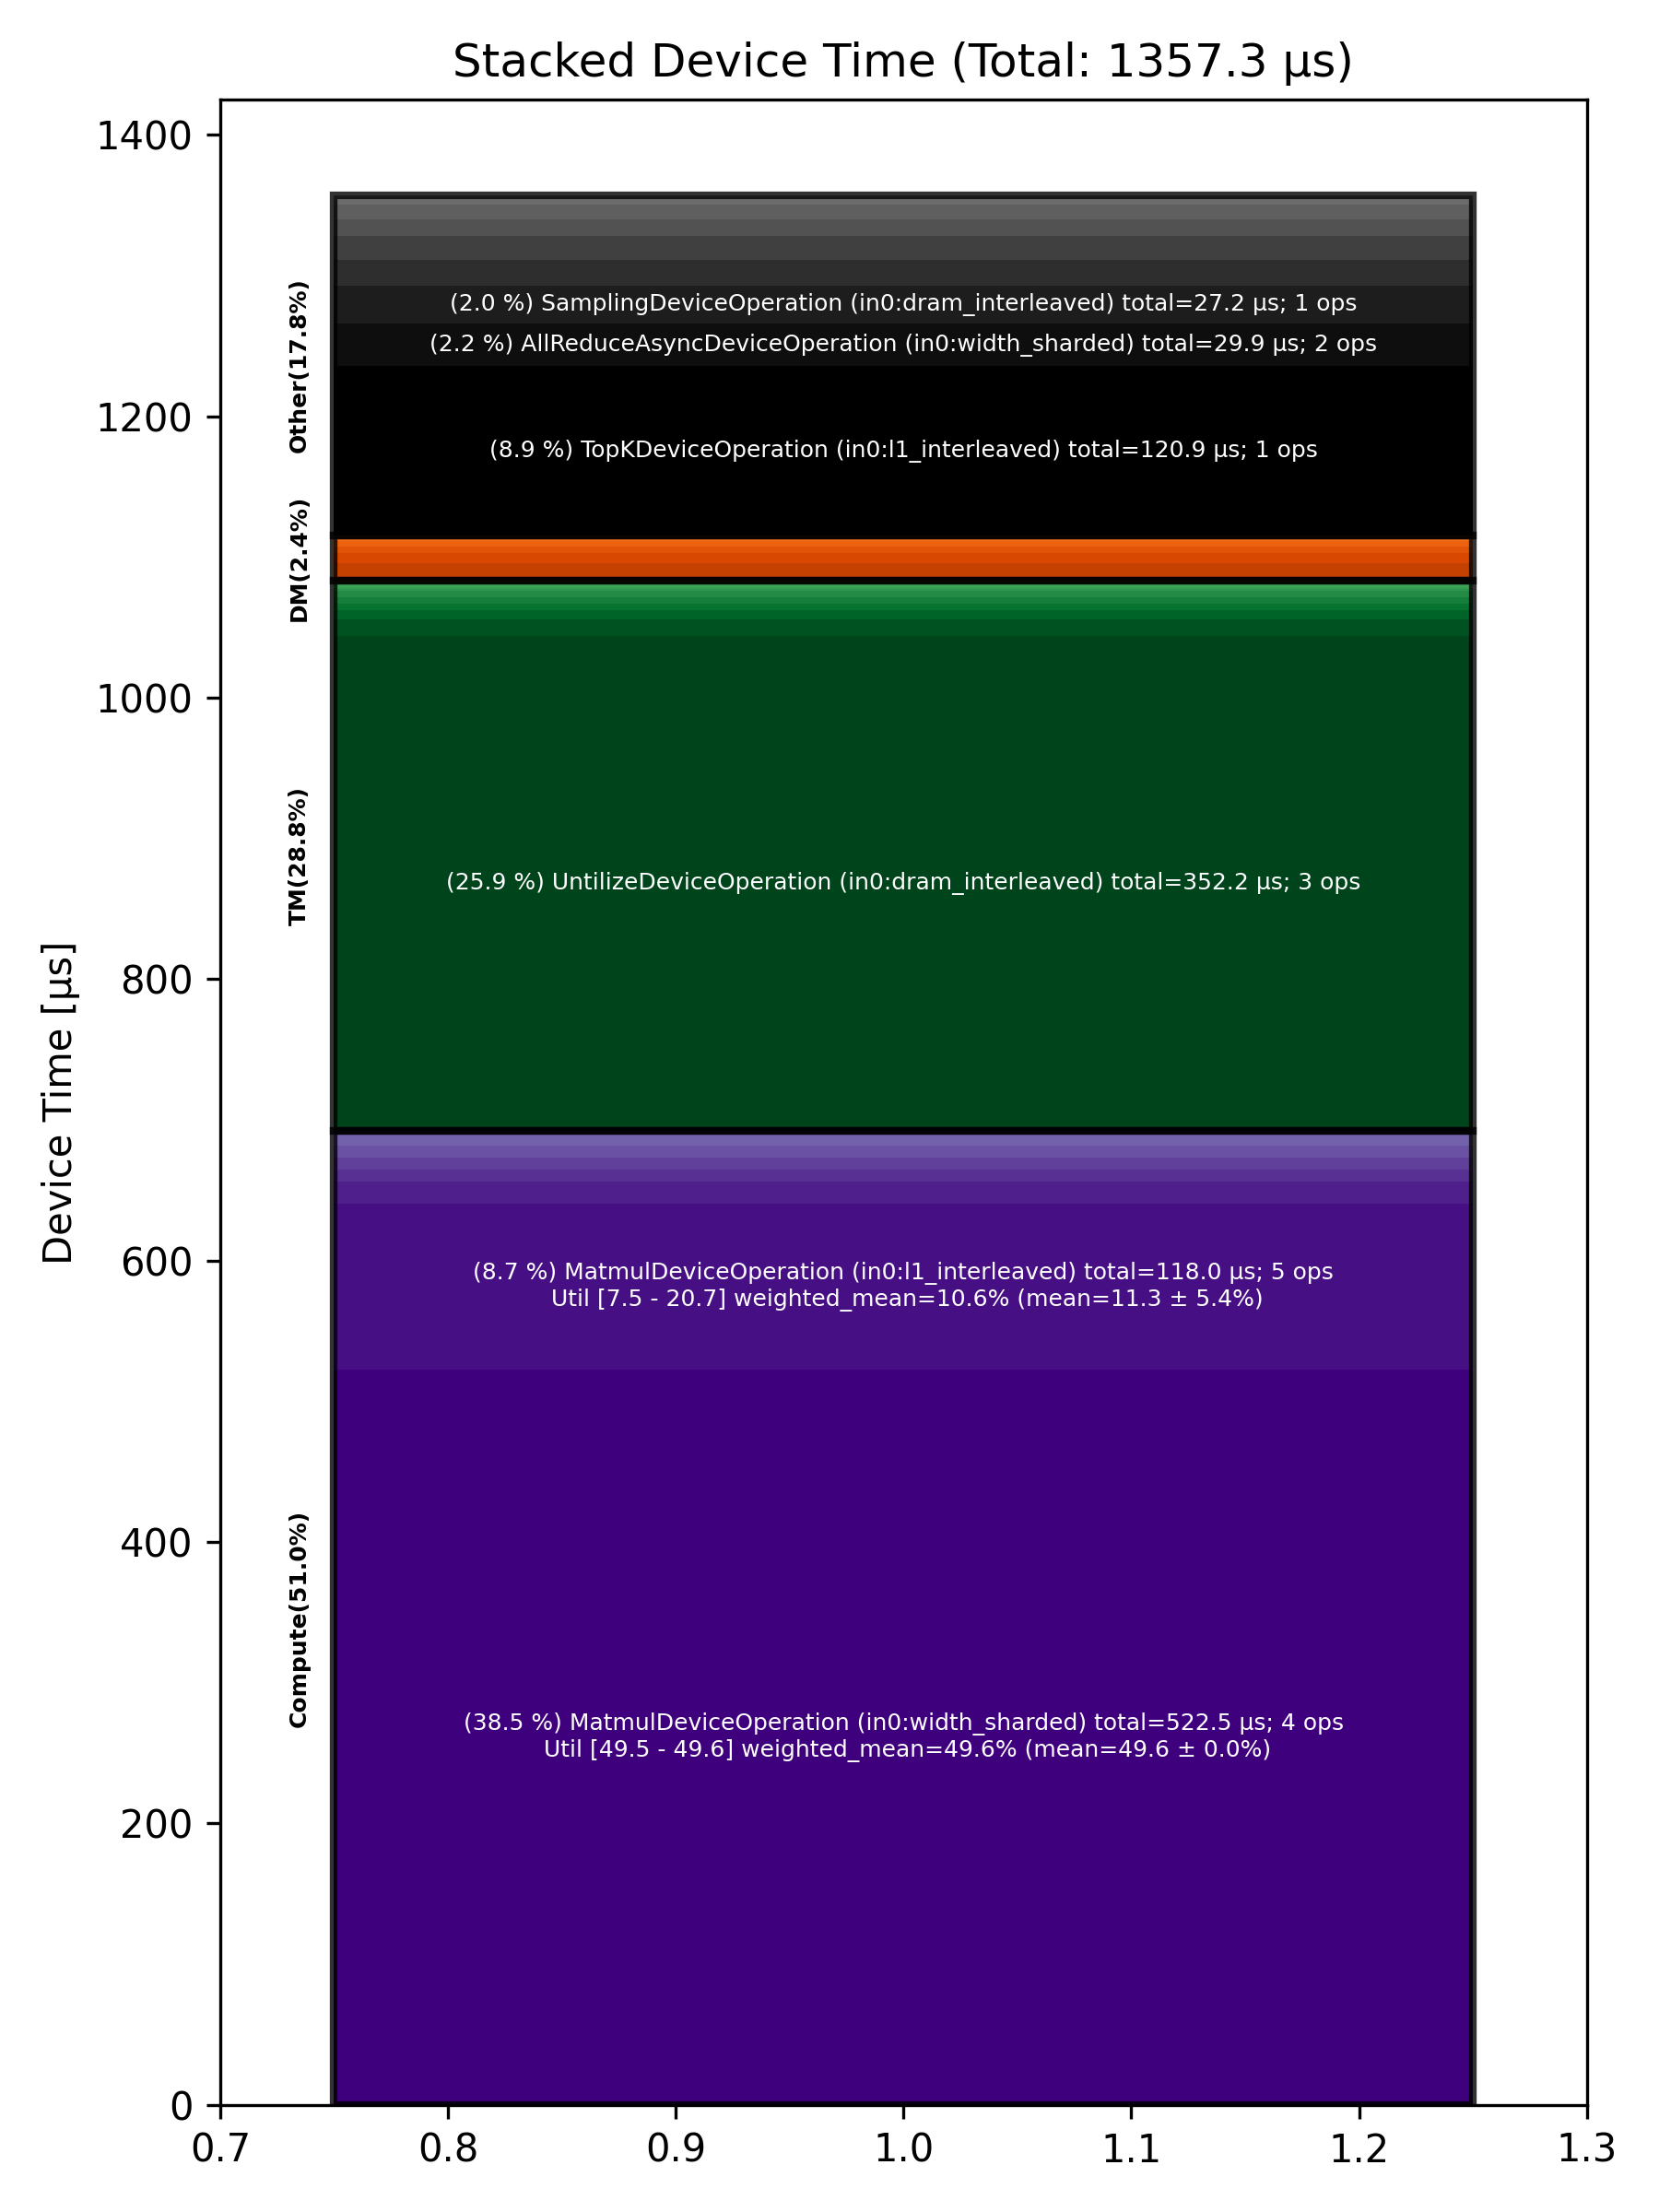

The table this chart was drawn from, first rows:
Total % [%], Op Code, Device Time Sum [μs], Op Count, Op Category, Min FLOPs [%], Max FLOPs [%], Mean FLOPs [%], Std FLOPs [%], Weighted Mean FLOPs [%]
38.49, MatmulDeviceOperation (in0:width_sharded…, 522.5, 4, Compute, 49.54, 49.57, 49.55, 0.01, 49.55
25.95, UntilizeDeviceOperation (in0:dram_interl…, 352.2, 3, TM, , , , , 
8.91, TopKDeviceOperation (in0:l1_interleaved), 120.9, 1, Other, , , , , 
8.70, MatmulDeviceOperation (in0:l1_interleave…, 118, 5, Compute, 7.53, 20.72, 11.25, 5.36, 10.60
2.21, AllReduceAsyncDeviceOperation (in0:width…, 29.94, 2, Other, , , , , 
2.00, SamplingDeviceOperation (in0:dram_interl…, 27.17, 1, Other, , , , , 
1.35, ManualSeedDeviceOperation (in0:dram_inte…, 18.26, 1, Other, , , , , 
1.23, AllGatherDeviceOperation (in0:l1_interle…, 16.66, 2, Other, , , , , 
1.14, LayerNormDeviceOperation (in0:width_shar…, 15.54, 2, Compute, , , , , 
0.92, ShardedToInterleavedDeviceOperation (in0…, 12.54, 8, DM, , , , , 
0.90, AllGatherAsyncDeviceOperation (in0:dram_…, 12.22, 1, Other, , , , , 
0.83, TilizeWithValPaddingDeviceOperation (in0…, 11.29, 2, TM, , , , , 
0.73, SdpaDecodeDeviceOperation (in0:dram_inte…, 9.97, 1, Other, , , , , 
0.64, BinaryNgDeviceOperation (in0:l1_interlea…, 8.70, 1, Compute, , , , , 
0.63, LayerNormDeviceOperation (in0:block_shar…, 8.55, 1, Compute, , , , , 
0.62, EmbeddingsDeviceOperation (in0:dram_inte…, 8.37, 3, Compute, , , , , 
0.57, BinaryNgDeviceOperation (in0:width_shard…, 7.78, 3, Compute, , , , , 
0.55, PagedUpdateCacheDeviceOperation (in0:dra…, 7.43, 2, DM, , , , , 
0.49, FillPadDeviceOperation (in0:block_sharde…, 6.59, 1, TM, , , , , 
0.37, ConcatDeviceOperation (in0:l1_interleave…, 5.06, 1, TM, , , , , 
0.34, ReshardDeviceOperation (in0:width_sharde…, 4.61, 3, DM, , , , , 
0.32, TypecastDeviceOperation (in0:l1_interlea…, 4.38, 1, TM, , , , , 
0.32, TransposeDeviceOperation (in0:dram_inter…, 4.37, 2, TM, , , , , 
0.29, InterleavedToShardedDeviceOperation (in0…, 3.88, 4, DM, , , , , 
0.28, RotaryEmbeddingHfDeviceOperation (in0:he…, 3.83, 2, Other, , , , , 
0.22, ReshardDeviceOperation (in0:block_sharde…, 3.02, 1, DM, , , , , 
0.19, BinaryNgDeviceOperation (in0:dram_interl…, 2.59, 1, Compute, , , , , 
0.18, SliceDeviceOperation (in0:dram_interleav…, 2.42, 1, TM, , , , , 
0.15, NLPCreateQKVHeadsDecodeDeviceOperation (…, 2.01, 1, Other, , , , , 
0.15, TypecastDeviceOperation (in0:dram_interl…, 2.01, 1, TM, , , , , 
0.11, SliceDeviceOperation (in0:width_sharded), 1.43, 1, TM, , , , , 
0.10, NLPConcatHeadsDecodeDeviceOperation (in0…, 1.31, 1, TM, , , , , 
0.09, PlusOneDeviceOperation (in0:dram_interle…, 1.27, 2, Other, , , , , 
0.04, ShardedToInterleavedDeviceOperation (in0…, 0.57, 1, DM, , , , , 
